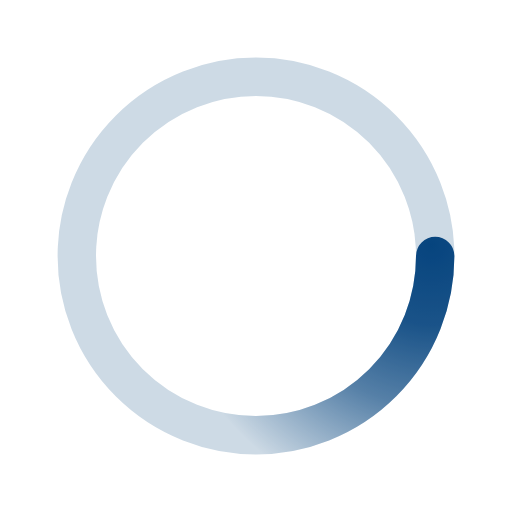
t = 0.00 s
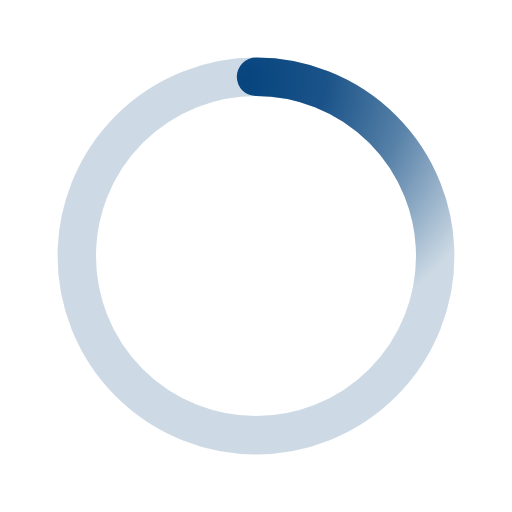
t = 0.50 s
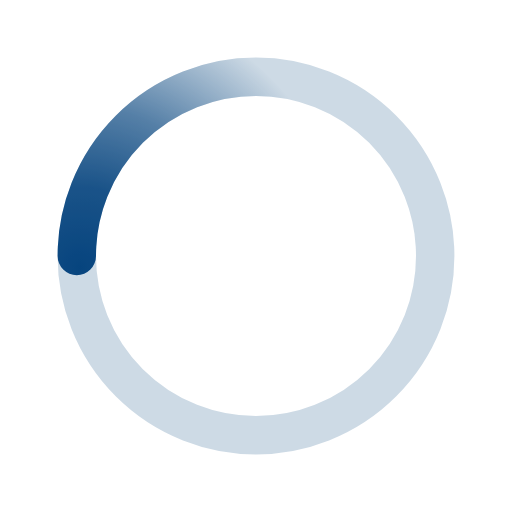
t = 1.00 s
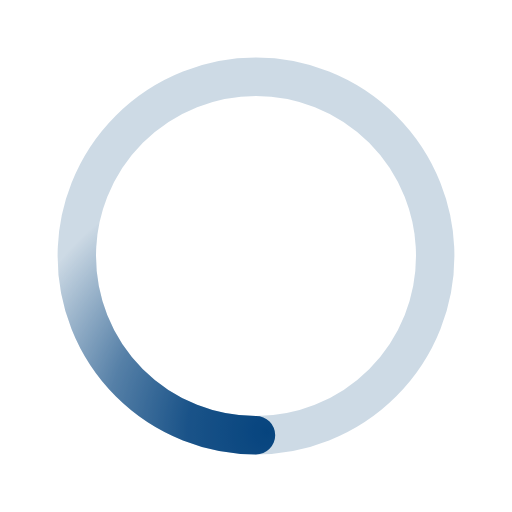
t = 1.50 s

The animated SVG that drew these frames (rendered in a browser with its animation timeline set to each time). Animation: 1 SMIL element (animateTransform=1); one cycle of 2.00 s, repeats indefinitely.

﻿<svg xmlns='http://www.w3.org/2000/svg' viewBox='0 0 200 200'><radialGradient id='a12' cx='.66' fx='.66' cy='.3125' fy='.3125' gradientTransform='scale(1.5)'><stop offset='0' stop-color='#07447F'></stop><stop offset='.3' stop-color='#07447F' stop-opacity='.9'></stop><stop offset='.6' stop-color='#07447F' stop-opacity='.6'></stop><stop offset='.8' stop-color='#07447F' stop-opacity='.3'></stop><stop offset='1' stop-color='#07447F' stop-opacity='0'></stop></radialGradient><circle transform-origin='center' fill='none' stroke='url(#a12)' stroke-width='15' stroke-linecap='round' stroke-dasharray='200 1000' stroke-dashoffset='0' cx='100' cy='100' r='70'><animateTransform type='rotate' attributeName='transform' calcMode='spline' dur='2' values='360;0' keyTimes='0;1' keySplines='0 0 1 1' repeatCount='indefinite'></animateTransform></circle><circle transform-origin='center' fill='none' opacity='.2' stroke='#07447F' stroke-width='15' stroke-linecap='round' cx='100' cy='100' r='70'></circle></svg>